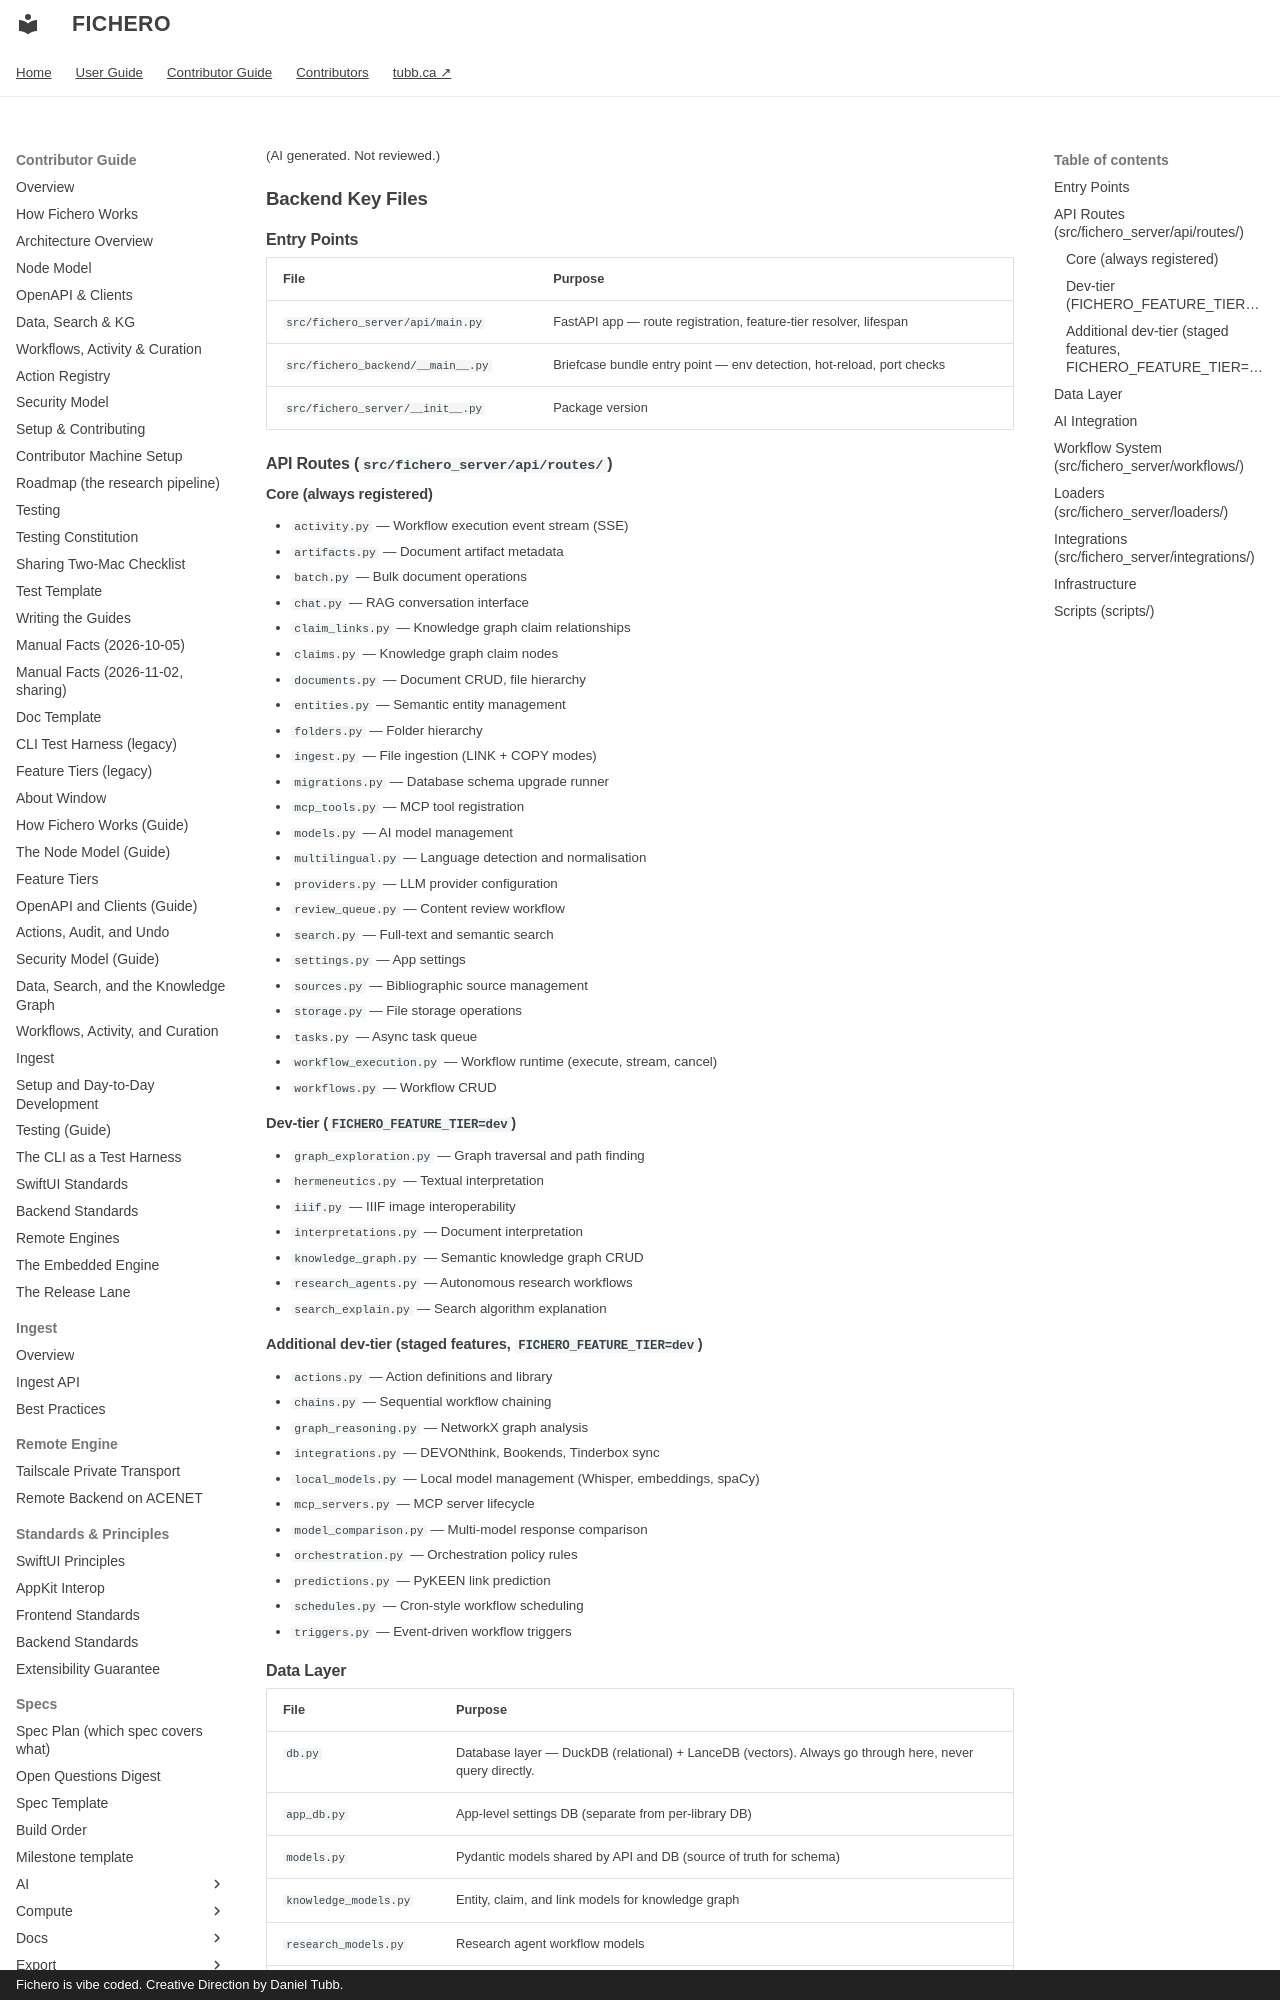

repository: dtubb/fichero · page: contributor_manual/architecture/fichero-server/key_files/index.html · generator: mkdocs · copyright: Fichero is vibe coded. Creative Direction by Daniel Tubb.

(AI generated. Not reviewed.)

# Backend Key Files

## Entry Points

| File | Purpose |
|---|---|
| `src/fichero_server/api/main.py` | FastAPI app — route registration, feature-tier resolver, lifespan |
| `src/fichero_backend/__main__.py` | Briefcase bundle entry point — env detection, hot-reload, port checks |
| `src/fichero_server/__init__.py` | Package version |

## API Routes (`src/fichero_server/api/routes/`)

### Core (always registered)
- `activity.py` — Workflow execution event stream (SSE)
- `artifacts.py` — Document artifact metadata
- `batch.py` — Bulk document operations
- `chat.py` — RAG conversation interface
- `claim_links.py` — Knowledge graph claim relationships
- `claims.py` — Knowledge graph claim nodes
- `documents.py` — Document CRUD, file hierarchy
- `entities.py` — Semantic entity management
- `folders.py` — Folder hierarchy
- `ingest.py` — File ingestion (LINK + COPY modes)
- `migrations.py` — Database schema upgrade runner
- `mcp_tools.py` — MCP tool registration
- `models.py` — AI model management
- `multilingual.py` — Language detection and normalisation
- `providers.py` — LLM provider configuration
- `review_queue.py` — Content review workflow
- `search.py` — Full-text and semantic search
- `settings.py` — App settings
- `sources.py` — Bibliographic source management
- `storage.py` — File storage operations
- `tasks.py` — Async task queue
- `workflow_execution.py` — Workflow runtime (execute, stream, cancel)
- `workflows.py` — Workflow CRUD

### Dev-tier (`FICHERO_FEATURE_TIER=dev`)
- `graph_exploration.py` — Graph traversal and path finding
- `hermeneutics.py` — Textual interpretation
- `iiif.py` — IIIF image interoperability
- `interpretations.py` — Document interpretation
- `knowledge_graph.py` — Semantic knowledge graph CRUD
- `research_agents.py` — Autonomous research workflows
- `search_explain.py` — Search algorithm explanation

### Additional dev-tier (staged features, `FICHERO_FEATURE_TIER=dev`)
- `actions.py` — Action definitions and library
- `chains.py` — Sequential workflow chaining
- `graph_reasoning.py` — NetworkX graph analysis
- `integrations.py` — DEVONthink, Bookends, Tinderbox sync
- `local_models.py` — Local model management (Whisper, embeddings, spaCy)
- `mcp_servers.py` — MCP server lifecycle
- `model_comparison.py` — Multi-model response comparison
- `orchestration.py` — Orchestration policy rules
- `predictions.py` — PyKEEN link prediction
- `schedules.py` — Cron-style workflow scheduling
- `triggers.py` — Event-driven workflow triggers
